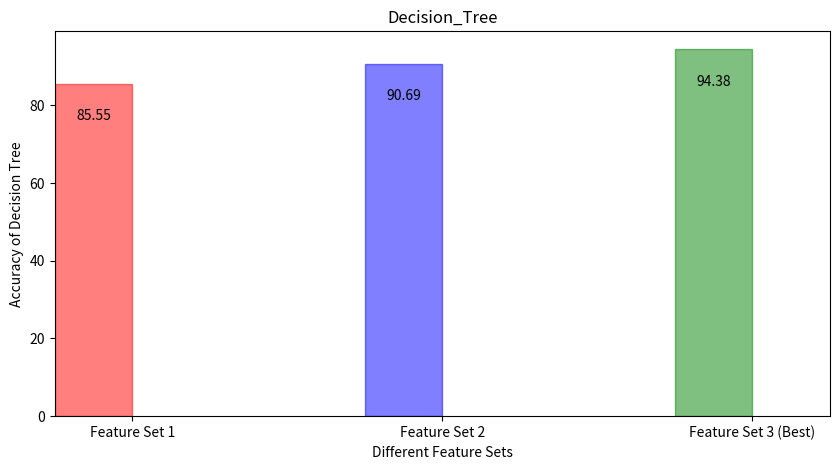

Python code for this plot:
import pandas as pd
import matplotlib.pyplot as plt
import numpy as np


raw_data = {'Feature_Set': ['Feature Set 1', 'Feature Set 2', 'Feature Set 3 (Best)'],
        'Decision_Tree': [85.5537720706, 90.6902086677, 94.3820224719]}
df = pd.DataFrame(raw_data, columns = ['Feature_Set', 'Decision_Tree'])


# Create the general blog and the "subplots" i.e. the bars
f, ax1 = plt.subplots(1, figsize=(10,5))

# Set the bar width
bar_width = 0.25

# positions of the left bar-boundaries
bar_l = [i+1 for i in range(len(df['Decision_Tree']))] 

# positions of the x-axis ticks (center of the bars as bar labels)
tick_pos = [i+(bar_width/2) for i in bar_l] 

# Create a bar plot, in position bar_1

barlist = ax1.bar(bar_l,
                  # using the pre_score data
                  df['Decision_Tree'], 
                  # set the width
                  width=bar_width,
                  # with the label pre score
                  #label='Decision_Tree', 
                  # with alpha 0.5
                  alpha=0.5)
    
barlist[0].set_color('r')
barlist[1].set_color('b')
barlist[2].set_color('g')

    
# set the x ticks with names
plt.xticks(tick_pos, df['Feature_Set'])

# Set the label and legends
ax1.set_ylabel("Accuracy of Decision Tree")
ax1.set_xlabel("Different Feature Sets")
ax1.set_title('Decision_Tree')
#plt.legend(loc='upper left')

rects = ax1.patches

# Now make some labels
labels = [85.55, 90.69, 94.38]

for rect, label in zip(rects, labels):
    height = rect.get_height()
    ax1.text(rect.get_x() + rect.get_width()/2, height - 10, label, ha='center', va='bottom')


# Set a buffer around the edge
plt.xlim([min(tick_pos)-bar_width, max(tick_pos)+bar_width])

plt.show()
